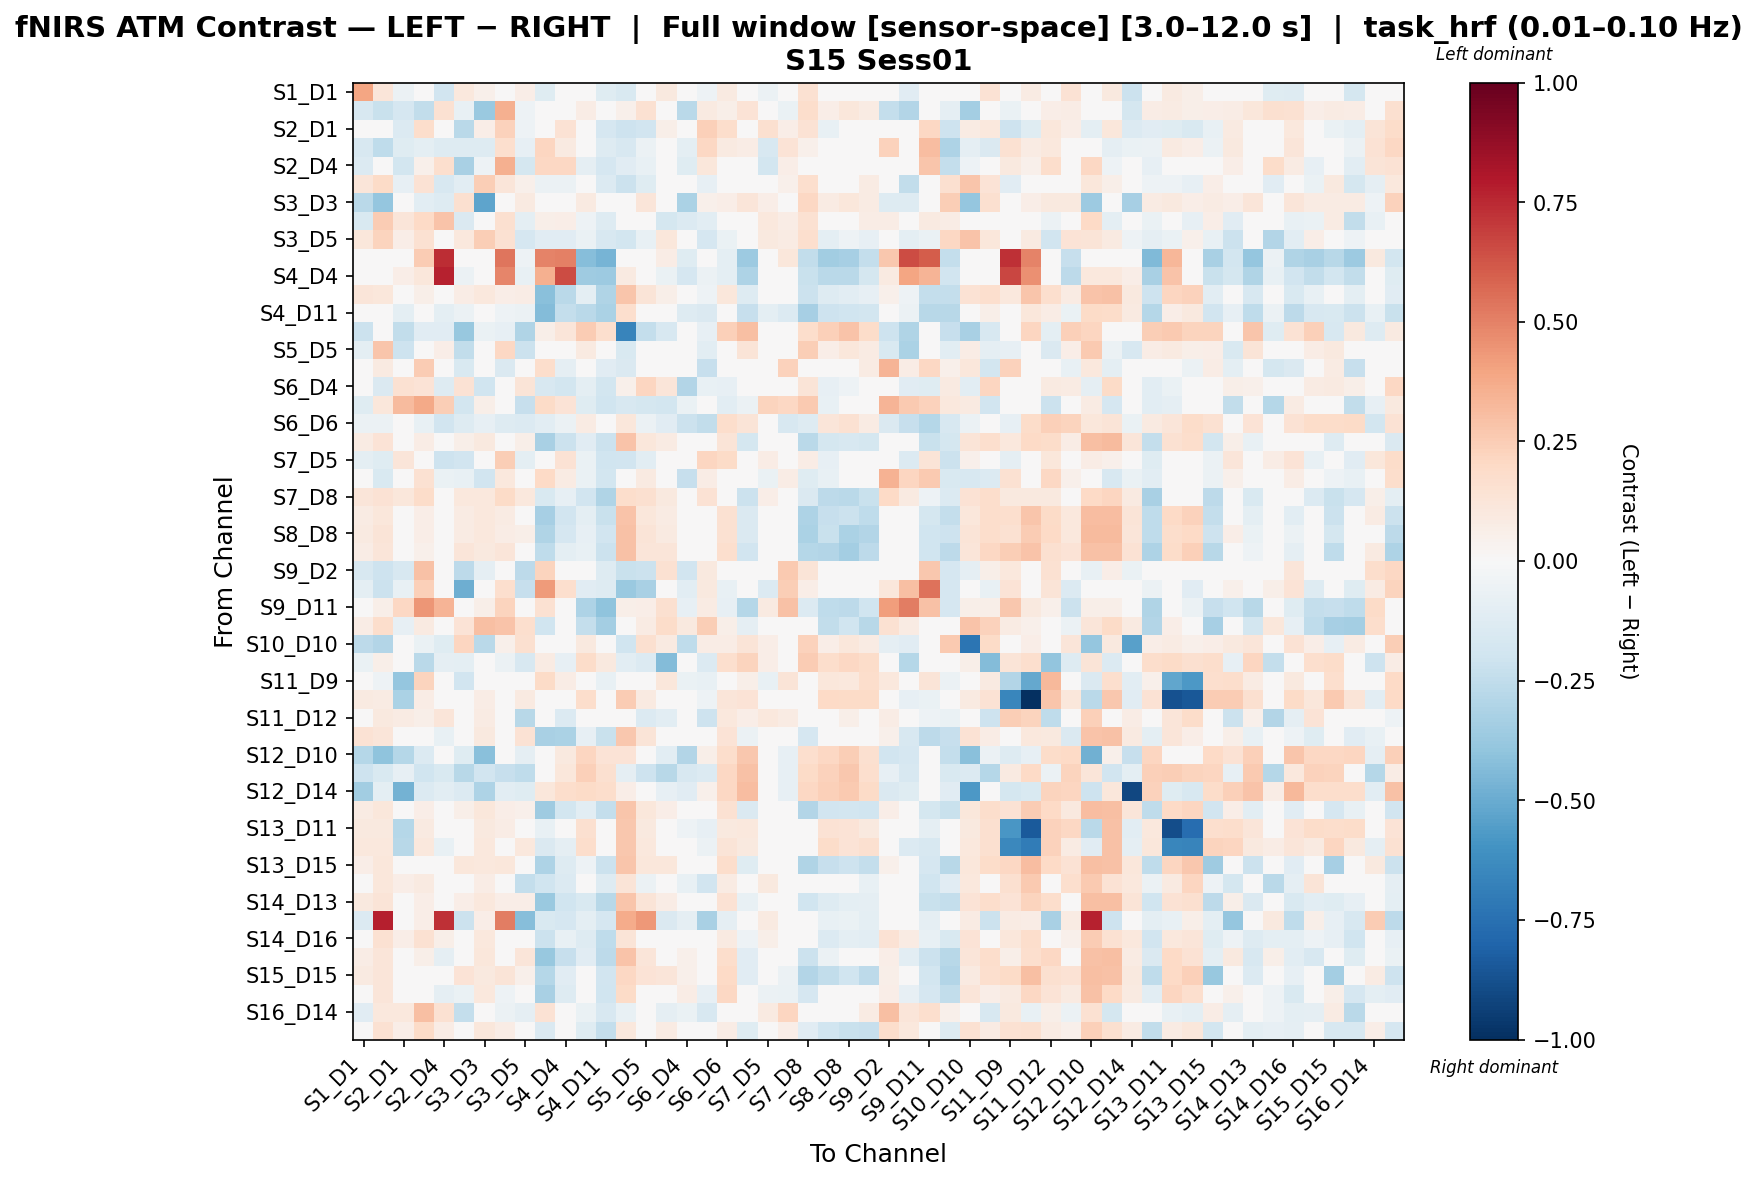

The table this chart was drawn from, first rows:
, S1_D1 hbo, S1_D3 hbo, S2_D1 hbo, S2_D2 hbo, S2_D4 hbo, S3_D1 hbo, S3_D3 hbo, S3_D4 hbo, S3_D5 hbo, S4_D2 hbo, S4_D4 hbo, S4_D6 hbo, S4_D11 hbo, S5_D3 hbo, S5_D5 hbo, S5_D7 hbo, S6_D4 hbo, S6_D5 hbo, S6_D6 hbo, S6_D8 hbo, S7_D5 hbo, S7_D7 hbo, S7_D8 hbo
S1_D1 hbo, 0.3972, 0.1221, -0.05999, -0.03294, -0.1922, 0.1093, 0.05423, 0.04707, 0.06277, -0.1181, 0.0, -0.007707, -0.1181, -0.1531, 0.03173, 0.1007, 0.01962, -0.0518, 0.08958, 0.04176, -0.06174, -0.03612, 0.1496
S1_D3 hbo, -0.1599, -0.22, -0.1664, -0.2451, 0.1489, -0.0733, -0.37, 0.3537, -0.0546, 0.0, 0.0, 0.07743, 0.0, 0.05136, 0.1509, -0.04507, -0.2713, 0.08853, 0.05491, 0.1335, -0.007578, -0.06436, 0.1748
S2_D1 hbo, -0.03468, -0.03919, -0.1349, 0.1727, -0.03224, -0.2688, 0.06276, 0.2309, -0.05362, 0.04914, 0.1434, -0.03241, -0.1718, -0.2056, -0.1943, 0.0618, 0.03587, 0.2389, 0.1761, -0.003662, 0.1596, 0.06669, 0.1439
S2_D2 hbo, -0.1575, -0.2529, -0.125, -0.09378, -0.1286, -0.1323, -0.1308, 0.1657, -0.0809, 0.2151, 0.09157, -0.007297, -0.1301, -0.1564, -0.05801, -0.02476, -0.09613, 0.2042, 0.09358, 0.07454, -0.163, 0.1384, 0.05077
S2_D4 hbo, -0.1371, -0.02848, -0.1833, 0.05073, 0.1685, -0.3236, -0.05453, 0.3578, -0.1792, 0.2048, 0.2039, -0.0893, -0.1677, -0.1164, -0.0762, -0.01923, -0.1247, 0.1147, -0.02288, -0.03838, -0.1859, 0.06471, -0.004812
S3_D1 hbo, 0.1223, 0.1934, -0.08047, 0.1447, -0.1623, -0.1038, 0.2435, 0.1206, 0.05227, -0.0601, -0.0601, -0.04448, -0.1382, -0.2167, -0.1234, -0.01332, 0.02431, -0.07911, -0.04253, -0.01326, 0.01562, 0.05069, 0.1671
S3_D3 hbo, -0.2704, -0.3871, 0.02798, -0.1035, -0.1299, 0.1598, -0.529, 0.01754, 0.09117, 0.0, 0.0, 0.08871, 0.0, -0.02745, 0.1242, 0.02664, -0.3176, 0.05461, 0.06807, 0.1224, 0.06715, -0.04228, 0.2101
S3_D4 hbo, -0.1497, 0.2508, 0.1215, 0.2011, 0.2845, -0.1472, -0.01525, 0.1595, -0.09818, 0.05712, 0.06701, -0.05098, -0.1301, -0.01488, 0.003748, -0.176, -0.1392, -0.1072, -0.04004, -0.01883, 0.1026, 0.07271, 0.1494
S3_D5 hbo, 0.1151, 0.2245, 0.06986, 0.1508, -0.02606, 0.1048, 0.2435, 0.1491, -0.1659, -0.1097, -0.1157, -0.06305, -0.1619, -0.1829, -0.07318, 0.1108, -0.01127, -0.1714, -0.06724, -0.02923, 0.1007, 0.08308, 0.1705
S4_D2 hbo, -0.03388, 0.0, 0.007, 0.254, 0.739, -0.04232, 0.0, 0.5334, -0.05243, 0.4978, 0.507, -0.4219, -0.4671, 0.04551, 0.0, 0.07168, -0.1225, -0.001596, -0.09521, -0.3651, -0.02855, 0.1116, -0.2488
S4_D4 hbo, 0.0, 0.0, 0.06501, 0.1119, 0.7694, -0.05792, 0.0, 0.4921, -0.07384, 0.3587, 0.6525, -0.3521, -0.3614, 0.08756, 0.0, -0.06499, -0.1671, -0.05924, -0.09771, -0.3123, 0.02831, 0.0177, -0.2262
S4_D6 hbo, 0.1185, 0.1117, 0.03179, 0.06237, -0.04761, 0.07161, 0.1051, 0.06347, 0.07315, -0.4187, -0.2692, -0.0954, -0.3001, 0.2752, 0.1282, 0.05863, -0.02, -0.05047, 0.1155, -0.1286, 0.01178, -0.02209, -0.216
S4_D11 hbo, -0.02935, 0.0, -0.09481, -0.03837, -0.09707, -0.05643, 0.0, -0.05192, -0.06095, -0.4321, -0.2416, -0.2693, -0.3174, 0.1641, 0.0, -0.0474, -0.1264, -0.1422, 0.02374, -0.2281, -0.09932, -0.14, -0.3302
S5_D3 hbo, -0.2178, -0.02897, -0.2483, -0.1162, -0.1098, -0.3803, -0.06365, -0.08263, -0.2985, 0.05537, 0.123, 0.2509, 0.1661, -0.6585, -0.2377, -0.159, -0.02972, -0.08562, 0.2346, 0.299, -0.03626, -0.04386, 0.1756
S5_D5 hbo, -0.09429, 0.2777, -0.2057, -0.03825, 0.06724, -0.2483, 0.03831, 0.2109, -0.2142, 0.0, 0.0, 0.09112, 0.0, -0.1528, -0.006604, -0.0416, -0.006086, -0.1038, 0.038, 0.1313, 0.01929, -0.03388, 0.2496
S5_D7 hbo, -0.02091, 0.08896, 0.02706, 0.253, 0.03745, -0.1501, 0.04298, -0.1472, -0.04475, 0.1793, -0.09224, -0.03609, -0.1145, -0.1445, -0.04504, -0.0391, -0.03389, -0.2297, -0.01995, 0.02071, -0.01194, 0.2317, 0.04609
S6_D4 hbo, -0.02088, -0.1416, 0.1549, 0.1333, -0.131, 0.1449, -0.1966, 0.03969, 0.1321, -0.1598, -0.1797, -0.09602, -0.1797, 0.05098, 0.2155, 0.1219, -0.2943, -0.07535, -0.07914, -0.02707, 0.04652, -0.026, 0.1264
S6_D5 hbo, -0.119, 0.1135, 0.3152, 0.377, 0.245, -0.1816, 0.05547, 0.009212, -0.2301, 0.1914, 0.1374, -0.1186, -0.1978, -0.1613, -0.1732, -0.1803, -0.06923, 0.01975, -0.1044, -0.05708, 0.2255, 0.2051, 0.2607
S6_D6 hbo, -0.05778, -0.05478, -0.0362, -0.07582, -0.1908, -0.1278, -0.07882, -0.1279, -0.1336, -0.1075, -0.06205, 0.07865, -0.02396, 0.1132, -0.05478, -0.1161, -0.2183, -0.2475, 0.175, 0.1301, -0.04204, -0.1572, -0.1286
S6_D8 hbo, 0.0836, 0.1329, 0.01393, 0.07522, -0.03584, 0.05629, 0.09527, 0.0479, 0.05929, -0.3255, -0.2142, -0.1126, -0.2185, 0.2869, 0.1168, 0.07983, 0.006711, -0.03135, 0.1259, -0.1722, 0.01189, -0.007046, -0.2693
S7_D5 hbo, -0.09408, -0.1203, 0.1244, 0.03502, -0.204, -0.189, 0.02777, 0.2463, -0.09405, 0.02118, 0.1416, -0.06412, -0.1978, -0.1908, -0.1022, -0.01834, -0.009743, 0.2166, 0.1905, -0.01122, 0.0745, 0.04988, 0.07162
S7_D7 hbo, -0.003617, -0.1547, 0.005501, 0.1505, -0.06767, -0.07317, -0.1929, 0.1025, 0.0315, 0.2021, 0.08063, -0.06789, -0.1824, -0.01745, 0.0913, -0.02858, -0.2312, 0.07768, 0.005573, -0.00629, -0.06799, 0.0733, -0.1176
S7_D8 hbo, 0.1172, 0.1477, 0.1106, 0.181, 0.04633, 0.1017, 0.1074, 0.1881, 0.1085, -0.1541, -0.07962, -0.1894, -0.3004, 0.1722, 0.1593, 0.09824, 0.01977, 0.1479, 0.04521, -0.2148, 0.06679, 0.03693, -0.1453
S8_D6 hbo, 0.08047, 0.1159, -0.002817, 0.06957, 0.01815, 0.08591, 0.1073, 0.08591, 0.04233, -0.3316, -0.1931, -0.09743, -0.223, 0.2861, 0.1159, 0.08591, -0.01487, -0.009421, 0.156, -0.1417, 0.004198, -0.03394, -0.3096
S8_D8 hbo, 0.08989, 0.1287, -0.001548, 0.06513, -0.01851, 0.08014, 0.1024, 0.07429, 0.06026, -0.2995, -0.1676, -0.08437, -0.192, 0.295, 0.1287, 0.08814, -0.003104, -0.005639, 0.1549, -0.1484, 0.001767, -0.01656, -0.3152
S8_D15 hbo, 0.07377, 0.118, -0.01522, 0.05279, 0.004864, 0.118, 0.09585, 0.118, 0.02616, -0.2541, -0.09899, -0.07086, -0.2146, 0.2936, 0.118, 0.118, -0.001047, -0.001047, 0.1644, -0.1885, 0.008583, -0.03505, -0.2869
S9_D2 hbo, -0.163, -0.2104, -0.1606, 0.2931, -0.001221, -0.2582, -0.09292, 0.007017, -0.2649, 0.225, 0.03595, -0.03229, -0.1276, -0.2257, -0.2182, 0.1517, -0.1938, 0.09572, -0.03519, -0.005998, -0.03904, 0.2579, 0.1305
S9_D9 hbo, -0.1001, -0.2136, -0.07241, 0.2348, 0.0458, -0.4893, -0.01898, 0.1696, -0.227, 0.4259, 0.1663, -0.1105, -0.1324, -0.3735, -0.3275, -0.01094, -0.1037, 0.09566, -0.07435, -0.04945, -0.1401, 0.2456, 0.06693
S9_D11 hbo, 0.04436, 0.05698, 0.2054, 0.4397, 0.3411, 0.005497, 0.05698, 0.2197, -0.001896, 0.153, -0.02298, -0.3119, -0.4033, 0.05698, 0.06956, 0.162, -0.07872, 0.08421, -0.0788, -0.2864, 0.08773, 0.2908, -0.1397
S10_D9 hbo, 0.07707, 0.177, -0.08236, 0.09139, -0.01182, 0.1342, 0.3044, 0.2858, 0.1681, -0.2018, -0.02009, -0.2401, -0.3399, -0.03926, 0.08147, 0.18, 0.1015, 0.2486, 0.06135, -0.08987, -0.009614, 0.02378, 0.0005946
S10_D10 hbo, -0.2605, -0.2953, 0.04675, -0.0651, -0.1236, 0.2169, -0.2661, 0.05395, 0.1578, 0.0, 0.0, 0.09725, 0.0, -0.1965, 0.1588, 0.08872, -0.2554, 0.07651, 0.07537, 0.1305, 0.06817, -0.01738, 0.2276
S10_D12 hbo, -0.06512, 0.05658, 0.01844, -0.2718, -0.09316, -0.09519, 0.03441, -0.06108, -0.1607, 0.0784, -0.07819, 0.1812, 0.1008, -0.1027, -0.1335, -0.4303, -0.02459, -0.1353, 0.1681, 0.22, 0.06456, -0.0264, 0.2522
S11_D9 hbo, 0.04205, -0.0521, -0.386, 0.2239, -0.01213, -0.1918, 0.01726, -0.0199, -0.04031, 0.1951, 0.07466, 0.0241, -0.07401, 0.03315, -0.02085, 0.1154, -0.06341, -0.07175, 0.03722, 0.05542, -0.07752, 0.1304, 0.004527
S11_D11 hbo, 0.09039, 0.08509, -0.3174, 0.07182, -0.04059, -0.04065, 0.07447, 0.02289, 0.09039, -0.02739, 0.03051, 0.1764, 0.02016, 0.2506, 0.09039, -0.02499, -0.009203, -0.05379, 0.1174, 0.1378, -0.001564, -0.02771, 0.04493
S11_D12 hbo, -0.04338, 0.1006, 0.08352, 0.0608, 0.1209, -0.03738, 0.08352, -0.01766, -0.2765, -0.04831, -0.14, 0.03405, -0.04831, -0.02779, -0.1365, -0.1063, -0.01398, -0.2105, 0.1024, 0.06813, 0.1068, 0.0841, 0.004827
S11_D13 hbo, 0.1425, 0.1175, 0.03874, 0.04623, -0.07233, 0.01938, 0.09797, 0.01207, 0.1425, -0.3248, -0.3193, -0.07897, -0.2198, 0.2675, 0.1314, -0.03305, 0.03646, -0.03264, 0.1369, -0.05774, 0.03212, 0.01504, -0.1709
S12_D10 hbo, -0.2868, -0.3991, -0.2888, -0.1384, -0.01488, -0.1234, -0.4188, -0.04127, -0.08823, 0.04352, 0.1016, 0.2175, 0.1402, 0.1391, 0.03527, -0.106, -0.2936, 0.05937, 0.1769, 0.2672, 0.04339, -0.08542, 0.169
S12_D12 hbo, -0.2034, -0.1514, -0.07861, -0.1954, -0.1504, -0.2797, -0.1939, -0.2291, -0.2564, 0.04903, 0.1144, 0.2404, 0.1634, -0.09058, -0.2039, -0.2744, -0.1585, -0.1345, 0.2051, 0.2962, 0.04555, -0.08103, 0.1908
S12_D14 hbo, -0.3494, -0.1015, -0.4717, -0.1402, -0.1093, -0.1358, -0.3079, -0.1077, -0.1218, 0.1107, 0.1723, 0.1916, 0.1723, 0.07003, 0.00426, -0.08475, -0.1112, 0.05101, 0.2065, 0.3078, -0.01581, -0.08026, 0.2093
S13_D6 hbo, 0.08475, 0.1148, -0.0009047, 0.06728, -0.006466, 0.0616, 0.1148, 0.06623, 0.05234, -0.3566, -0.1831, -0.1074, -0.2387, 0.2805, 0.1148, 0.06623, -0.007849, -0.01942, 0.1502, -0.1455, 0.000152, -0.03563, -0.2948
S13_D11 hbo, 0.1004, 0.1004, -0.2829, 0.08857, 0.02496, 0.01651, 0.09448, 0.07341, 0.01315, -0.07042, -0.01428, 0.1607, 0.008084, 0.272, 0.1004, 0.02993, -0.05394, -0.08414, 0.09682, 0.1092, 0.03489, -0.01288, 0.008549
S13_D13 hbo, 0.1019, 0.1019, -0.2746, 0.1019, -0.07592, -0.04682, 0.1019, -0.03493, 0.1019, -0.142, -0.0902, 0.1795, -0.03875, 0.2719, 0.1019, -0.02303, -0.01114, -0.05872, 0.1306, 0.09949, 0.006702, -0.01709, -0.01496
S13_D15 hbo, 0.06896, 0.1155, -0.02408, 0.04609, 0.007598, 0.1155, 0.1069, 0.1155, 0.02244, -0.3117, -0.1286, -0.0514, -0.2134, 0.275, 0.1155, 0.1155, 0.01528, 0.0117, 0.1786, -0.1238, -0.0004289, -0.04555, -0.3017
S14_D12 hbo, 0.0007785, 0.1112, 0.06634, 0.08769, 0.02708, -0.03426, 0.07149, -0.0207, -0.2402, -0.2028, -0.1377, -0.0423, -0.1293, 0.1262, -0.06139, 0.01133, -0.07218, -0.1922, 0.0795, 0.0107, 0.0971, 0.01759, -0.04269
S14_D13 hbo, 0.09426, 0.1255, -0.006406, 0.0646, -0.03903, 0.06268, 0.1064, 0.06529, 0.06825, -0.3692, -0.2018, -0.1527, -0.2764, 0.2759, 0.1282, 0.07325, 0.02933, -0.002406, 0.1452, -0.07607, -0.003446, -0.03161, -0.197
S14_D14 hbo, -0.1387, 0.7755, 0.04229, 0.06518, 0.7343, -0.2183, 0.06518, 0.509, -0.4259, -0.1502, -0.169, -0.1003, -0.169, 0.3731, 0.4322, -0.1465, -0.0901, -0.3256, -0.08996, -0.04539, 0.09191, -0.005357, -0.0417
S14_D16 hbo, -0.01015, 0.1542, 0.06428, 0.1557, 0.05744, -0.01758, 0.1019, 0.04138, -0.03126, -0.2159, -0.07113, -0.1321, -0.2565, 0.1312, 0.01603, 0.007264, 0.02468, 0.03537, 0.0921, -0.05366, 0.05842, 0.0393, -0.04857
S15_D13 hbo, 0.07293, 0.118, -0.00958, 0.05927, -0.09044, 0.01555, 0.1136, 0.02375, 0.118, -0.3799, -0.2303, -0.1162, -0.2608, 0.2821, 0.118, 0.03195, 0.0523, -0.009035, 0.1753, -0.111, -0.03908, -0.04673, -0.2183
S15_D15 hbo, 0.08651, 0.1194, -0.04436, 0.03577, -0.01126, 0.1338, 0.09767, 0.1266, 0.0501, -0.289, -0.1138, -0.03215, -0.1952, 0.2045, 0.1338, 0.1194, 0.05323, 0.02832, 0.1967, -0.1118, -0.01156, -0.05533, -0.2939
S15_D16 hbo, -0.01375, 0.1185, -0.0469, 0.04177, -0.08878, -0.06485, 0.1066, -0.0527, 0.01891, -0.3211, -0.1259, -0.02572, -0.1983, 0.1921, 0.01891, -0.0336, 0.07119, -0.0816, 0.205, -0.0001425, -0.05539, -0.06425, -0.1671
S16_D14 hbo, -0.1123, 0.1061, 0.1061, 0.2991, 0.1509, -0.2362, 0.006392, -0.05675, -0.08745, 0.1459, -0.009621, -0.06883, -0.1619, -0.0739, -0.01044, -0.08668, -0.06903, -0.1607, -0.04879, -0.02741, 0.08691, 0.2114, 0.04301
S16_D16 hbo, 0.01642, 0.1519, 0.06744, 0.1896, 0.07735, 0.02127, 0.1159, 0.07125, -0.01226, -0.1472, -0.03293, -0.1217, -0.2361, 0.1034, 0.04866, 0.08043, 0.02012, 0.01814, 0.07276, -0.1248, 0.04936, 0.06255, -0.1121
